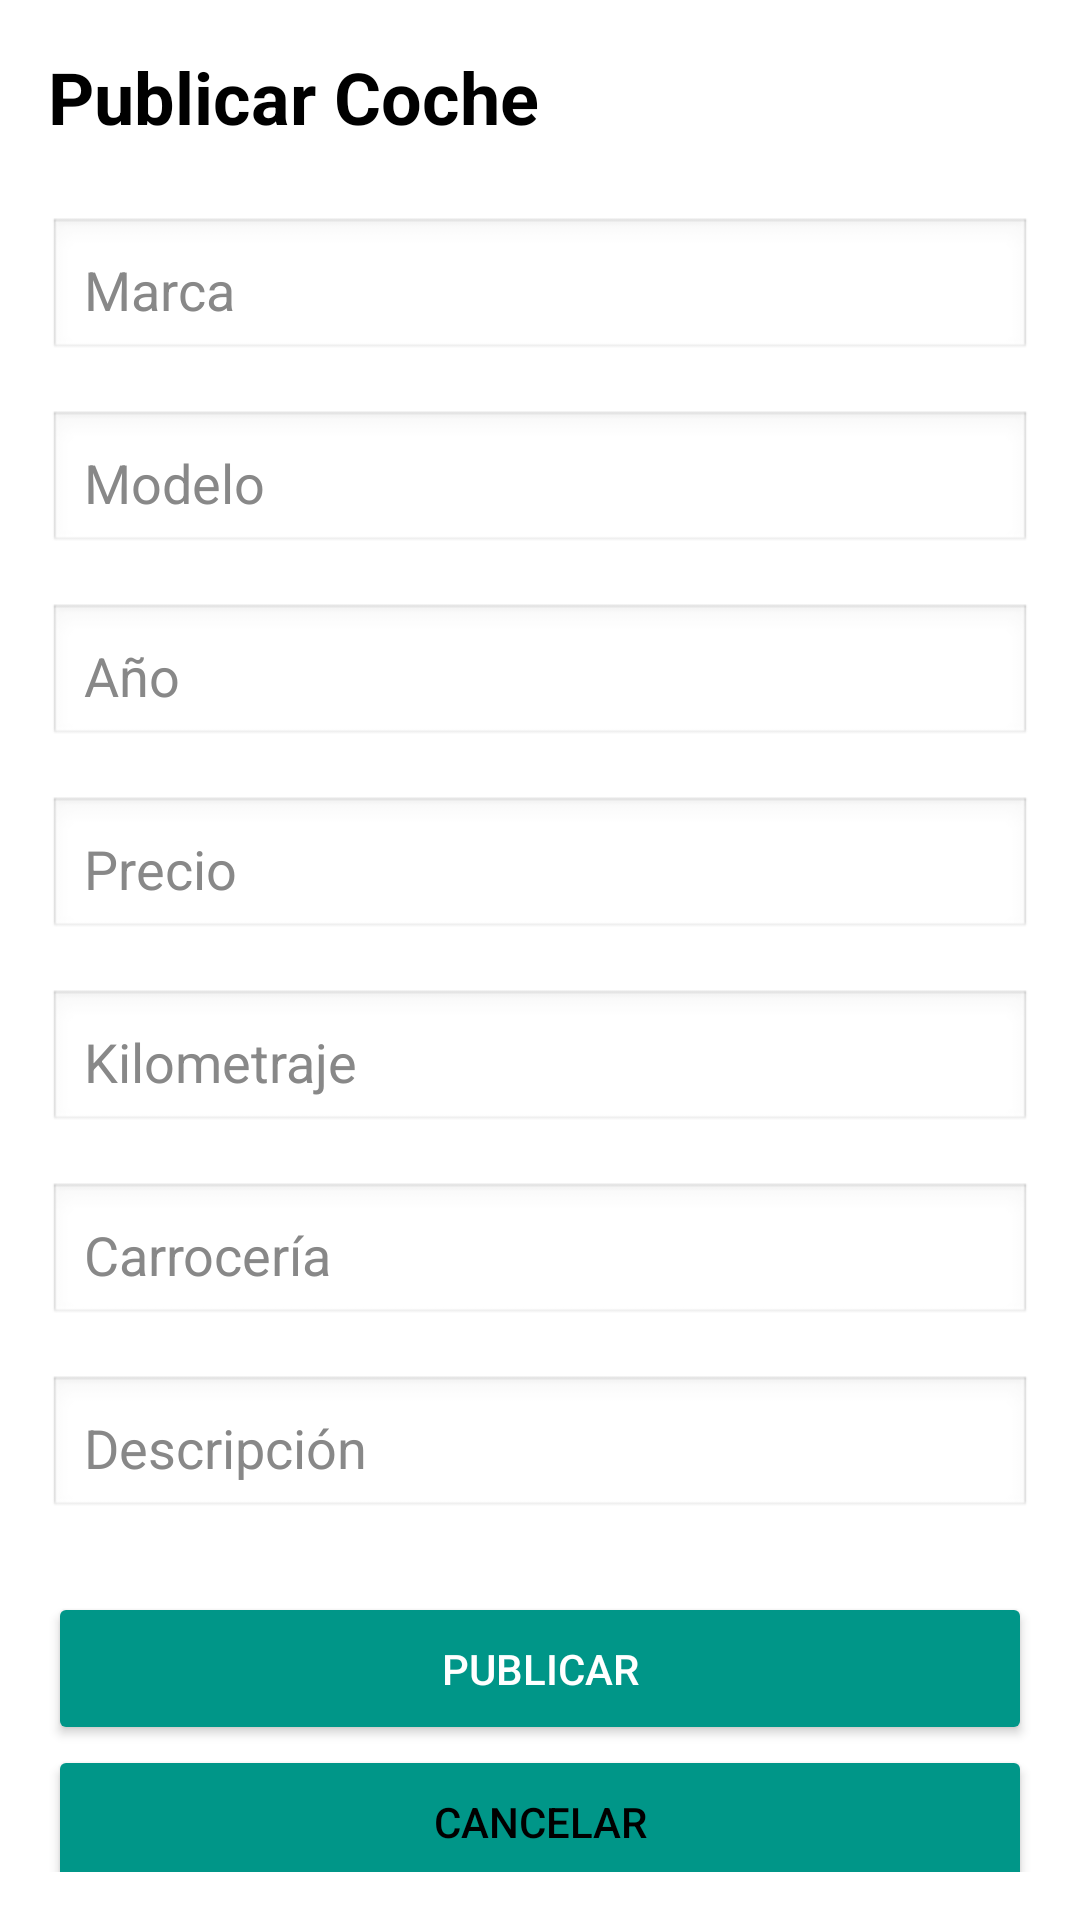

Here is an Android app screen rendered from its layout file. Give the layout XML and the strings, colors and styles it references.
<!-- AndroidManifest.xml: application theme Theme.AUTOMARKET -->
<!-- res/layout/publicar_coche.xml -->
<ScrollView xmlns:android="http://schemas.android.com/apk/res/android" android:layout_width="match_parent" android:layout_height="match_parent" android:padding="16dp" android:background="#FFFFFF">
    <LinearLayout android:layout_width="match_parent" android:layout_height="wrap_content" android:orientation="vertical">
        
        <TextView android:layout_width="wrap_content" android:layout_height="wrap_content" android:text="Publicar Coche" android:textSize="24sp" android:textStyle="bold" android:textColor="#000000" android:layout_marginBottom="24dp"/>
        
        <EditText android:id="@+id/et_marca" android:layout_width="match_parent" android:layout_height="wrap_content" android:hint="Marca" android:background="@android:drawable/edit_text" android:padding="12dp" android:textColor="#000000" android:textColorHint="#888888" android:layout_marginBottom="16dp"/>
        
        <EditText android:id="@+id/et_modelo" android:layout_width="match_parent" android:layout_height="wrap_content" android:hint="Modelo" android:background="@android:drawable/edit_text" android:padding="12dp" android:textColor="#000000" android:textColorHint="#888888" android:layout_marginBottom="16dp"/>
        
        <EditText android:id="@+id/et_anio" android:layout_width="match_parent" android:layout_height="wrap_content" android:hint="Año" android:background="@android:drawable/edit_text" android:padding="12dp" android:textColor="#000000" android:textColorHint="#888888" android:inputType="number" android:layout_marginBottom="16dp"/>
        
        <EditText android:id="@+id/et_precio" android:layout_width="match_parent" android:layout_height="wrap_content" android:hint="Precio" android:background="@android:drawable/edit_text" android:padding="12dp" android:textColor="#000000" android:textColorHint="#888888" android:inputType="numberDecimal" android:layout_marginBottom="16dp"/>
        
        <EditText android:id="@+id/et_kilometraje" android:layout_width="match_parent" android:layout_height="wrap_content" android:hint="Kilometraje" android:background="@android:drawable/edit_text" android:padding="12dp" android:textColor="#000000" android:textColorHint="#888888" android:inputType="number" android:layout_marginBottom="16dp"/>
        
        <EditText android:id="@+id/et_carroceria" android:layout_width="match_parent" android:layout_height="wrap_content" android:hint="Carrocería" android:background="@android:drawable/edit_text" android:padding="12dp" android:textColor="#000000" android:textColorHint="#888888" android:layout_marginBottom="16dp"/>
        
        <EditText android:id="@+id/et_descripcion" android:layout_width="match_parent" android:layout_height="wrap_content" android:hint="Descripción" android:background="@android:drawable/edit_text" android:padding="12dp" android:textColor="#000000" android:textColorHint="#888888" android:layout_marginBottom="24dp"/>
        
        <Button
            android:id="@+id/btn_publicar"
            android:layout_width="match_parent"
            android:layout_height="wrap_content"
            android:backgroundTint="#009688"
            android:padding="16dp"
            android:text="Publicar"
            android:textColor="#FFFFFF" />
        
        <Button
            android:id="@+id/btn_cancelar"
            android:layout_width="match_parent"
            android:layout_height="wrap_content"
            android:backgroundTint="#009688"
            android:padding="16dp"
            android:text="Cancelar"
            android:textColor="#000000" />
    </LinearLayout>
</ScrollView>
<!-- resources referenced by this layout -->
<resources>
  <style name="Theme.AUTOMARKET" parent="Theme.MaterialComponents.DayNight.DarkActionBar">
          
          <item name="colorPrimary">@color/purple_500</item>
          <item name="colorPrimaryVariant">@color/purple_700</item>
          <item name="colorOnPrimary">@color/white</item>
          
          <item name="colorSecondary">@color/teal_200</item>
          <item name="colorSecondaryVariant">@color/teal_700</item>
          <item name="colorOnSecondary">@color/black</item>
          
          <item name="android:statusBarColor">?attr/colorPrimaryVariant</item>
          
      </style>
  <!-- not gathered from this repository: default colours our renderer supplied (Android Studio template values) -->
  <color name="purple_500">#FF6200EE</color>
  <color name="purple_700">#FF3700B3</color>
  <color name="teal_200">#FF03DAC5</color>
  <color name="teal_700">#FF018786</color>
  <color name="black">#FF000000</color>
  <color name="white">#FFFFFFFF</color>
</resources>
